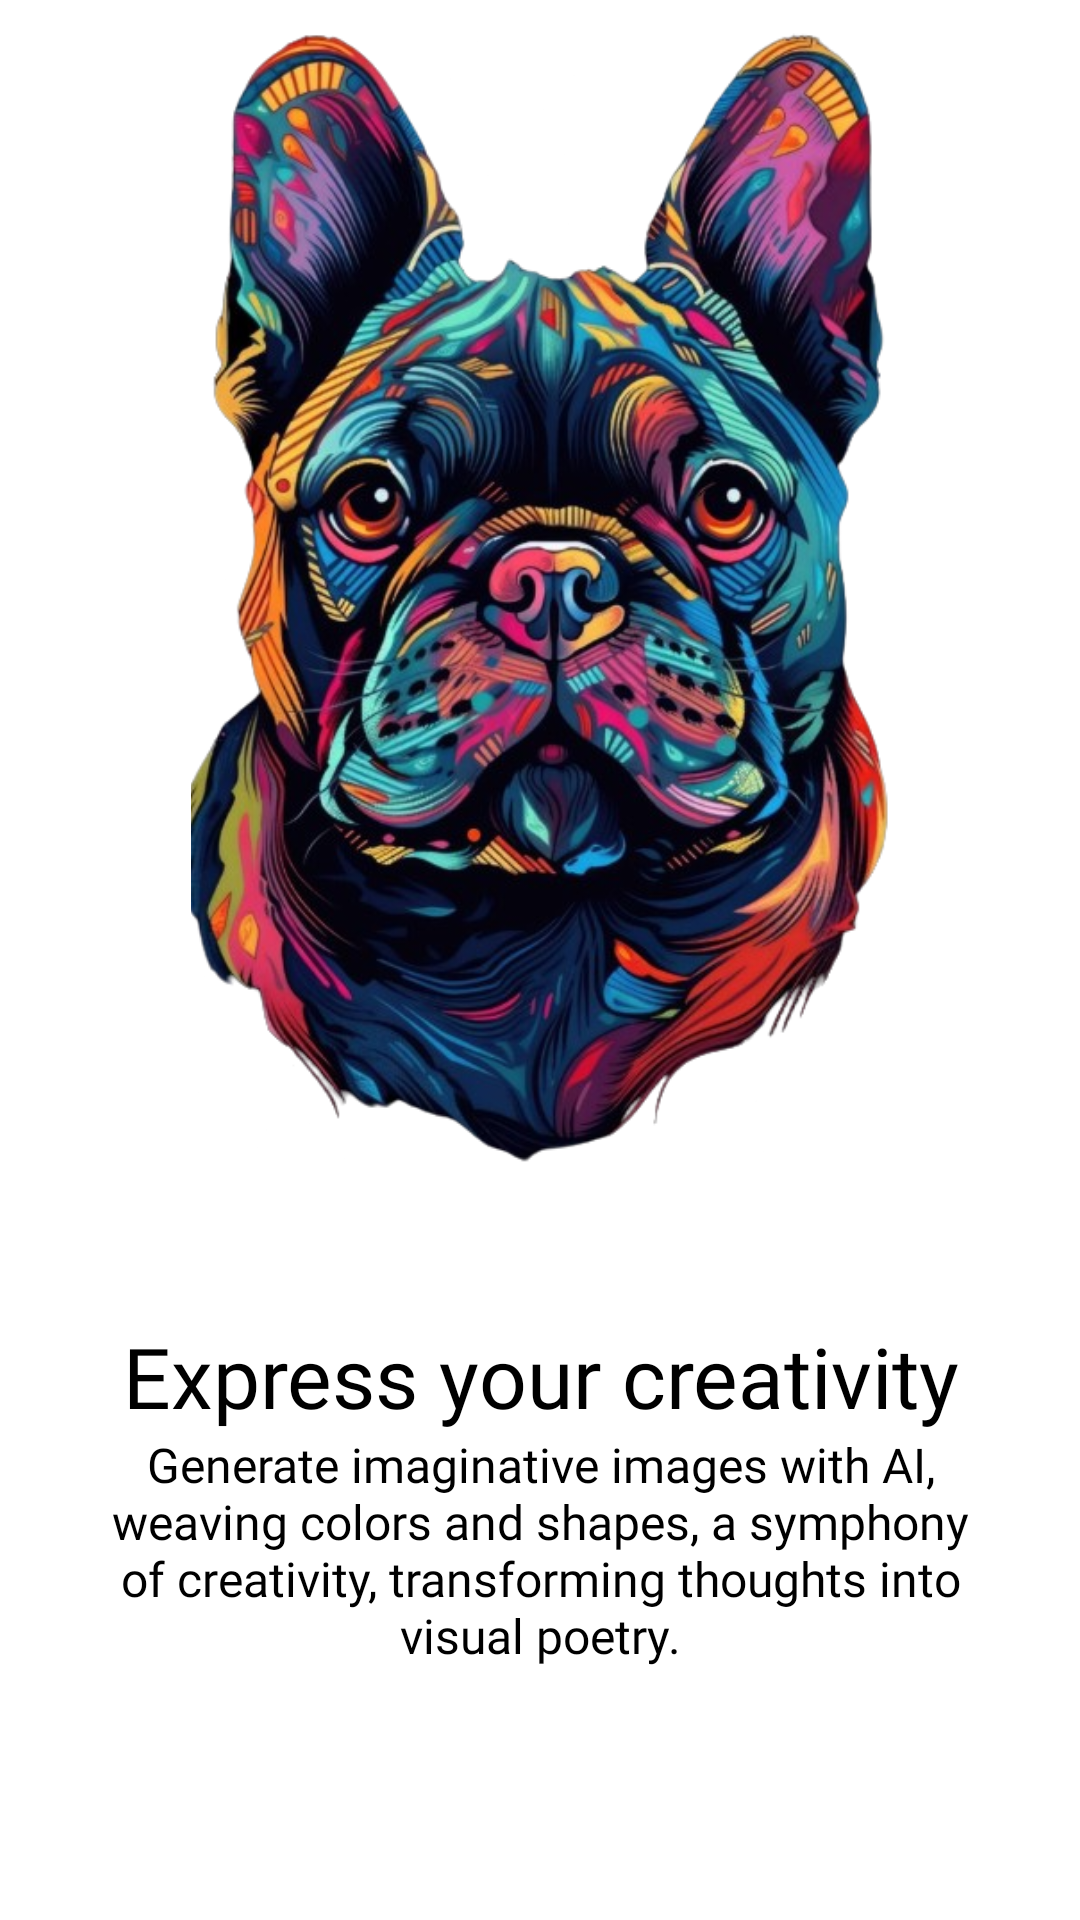

Here is an Android app screen rendered from its layout file. Give the layout XML and the strings, colors and styles it references.
<!-- AndroidManifest.xml: application theme Theme.GeniArt -->
<!-- res/layout/slider_layout.xml -->
<?xml version="1.0" encoding="utf-8"?>
<LinearLayout xmlns:android="http://schemas.android.com/apk/res/android"
    android:layout_width="match_parent"
    android:layout_height="match_parent"
    xmlns:app="http://schemas.android.com/apk/res-auto"
    android:orientation="vertical"
    app:flow_horizontalAlign="center">

    <ImageView
        android:id="@+id/titleImage"
        android:layout_width="wrap_content"
        android:layout_height="380dp"
        android:layout_marginTop="10dp"
        android:src="@drawable/tiger" />

    <TextView
        android:id="@+id/texttitle"
        android:layout_width="match_parent"
        android:layout_height="wrap_content"
        android:layout_marginTop="50dp"
        android:fontFamily="@font/poppins_bold"
        android:text="@string/heading_one"
        android:textAlignment="center"
        android:textColor="@color/black"
        android:textSize="28dp"/>

    <TextView
        android:id="@+id/textdeccription"
        android:layout_width="match_parent"
        android:layout_height="wrap_content"
        android:layout_marginHorizontal="30dp"
        android:fontFamily="@font/poppins"
        android:text="@string/desc_one"
        android:textAlignment="center"
        android:textColor="@color/black"
        android:textSize="16dp"/>


</LinearLayout>
<!-- resources referenced by this layout -->
<resources>
  <!-- drawable tiger: png bitmap (drawable, 507173 bytes) -->
  <string name="desc_one">Generate imaginative images with AI, weaving colors and shapes, a symphony of creativity, transforming thoughts into visual poetry.</string>
  <string name="heading_one">Express your creativity</string>
  <style name="Theme.GeniArt" parent="Theme.MaterialComponents.DayNight.NoActionBar">
          
          <item name="colorPrimary">@color/purple_500</item>
          <item name="colorPrimaryVariant">@color/purple_700</item>
          <item name="colorOnPrimary">@color/white</item>
          
          <item name="colorSecondary">@color/teal_200</item>
          <item name="colorSecondaryVariant">@color/teal_700</item>
          <item name="colorOnSecondary">@color/black</item>
          
          <item name="android:statusBarColor">?attr/colorPrimaryVariant</item>
          
      </style>
  <!-- not gathered from this repository: default colours our renderer supplied (Android Studio template values) -->
  <color name="purple_500">#FF6200EE</color>
  <color name="purple_700">#FF3700B3</color>
  <color name="teal_200">#FF03DAC5</color>
  <color name="teal_700">#FF018786</color>
  <color name="black">#FF000000</color>
  <color name="white">#FFFFFFFF</color>
</resources>
